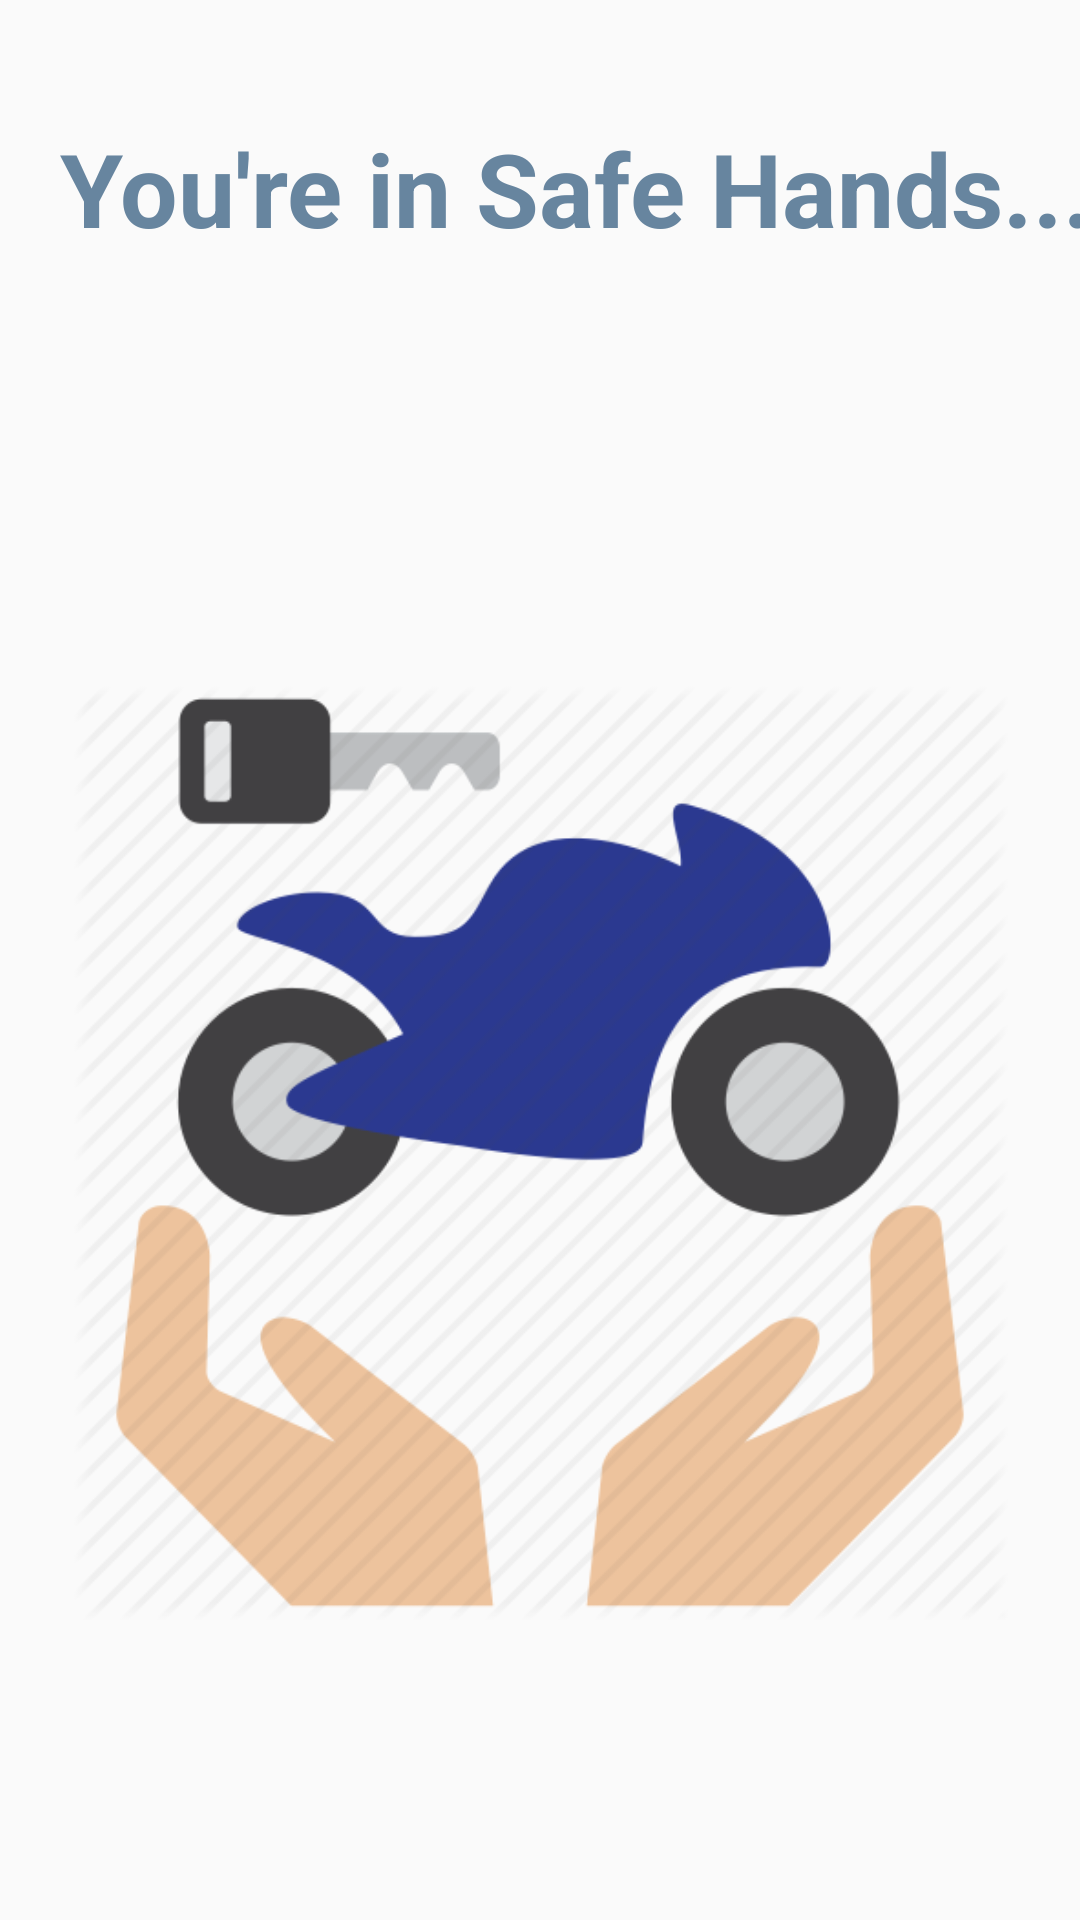

Reconstruct the res/layout file that produces this screen, plus the resources it refers to.
<!-- AndroidManifest.xml: application theme AppTheme -->
<!-- res/layout/activity_splash.xml -->
<?xml version="1.0" encoding="utf-8"?>
<LinearLayout xmlns:android="http://schemas.android.com/apk/res/android"
    xmlns:app="http://schemas.android.com/apk/res-auto"
    xmlns:tools="http://schemas.android.com/tools"
    android:layout_width="wrap_content"
    android:layout_height="wrap_content"
    android:orientation="vertical">

    <TextView
        android:id="@+id/textView3"
        android:layout_width="394dp"
        android:layout_height="167dp"
        android:layout_weight="1"
        android:paddingLeft="20dp"
        android:paddingTop="40dp"
        android:text="You're in Safe Hands..."
        android:textColor="@color/colorPrimary"
        android:textSize="34sp"
        android:textStyle="bold" />

    <ImageView
        android:id="@+id/imageView2"
        android:layout_width="match_parent"
        android:layout_height="350dp"
        android:layout_weight="1"
        android:contentDescription="@string/app_name"
        android:paddingBottom="100dp"
        app:srcCompat="@drawable/splash" />
</LinearLayout>
<!-- resources referenced by this layout -->
<resources>
  <color name="colorPrimary">#67859f</color>
  <!-- drawable splash: png bitmap (drawable, 32064 bytes) -->
  <string name="app_name">My Application</string>
  <style name="AppTheme" parent="Theme.AppCompat.Light.DarkActionBar">
          
          <item name="colorPrimary">@color/colorPrimary</item>
          <item name="colorPrimaryDark">@color/colorPrimaryDark</item>
          <item name="colorAccent">@color/colorAccent</item>
  
      </style>
  <color name="colorPrimaryDark">#303F9F</color>
  <color name="colorAccent">#8d0912</color>
</resources>
